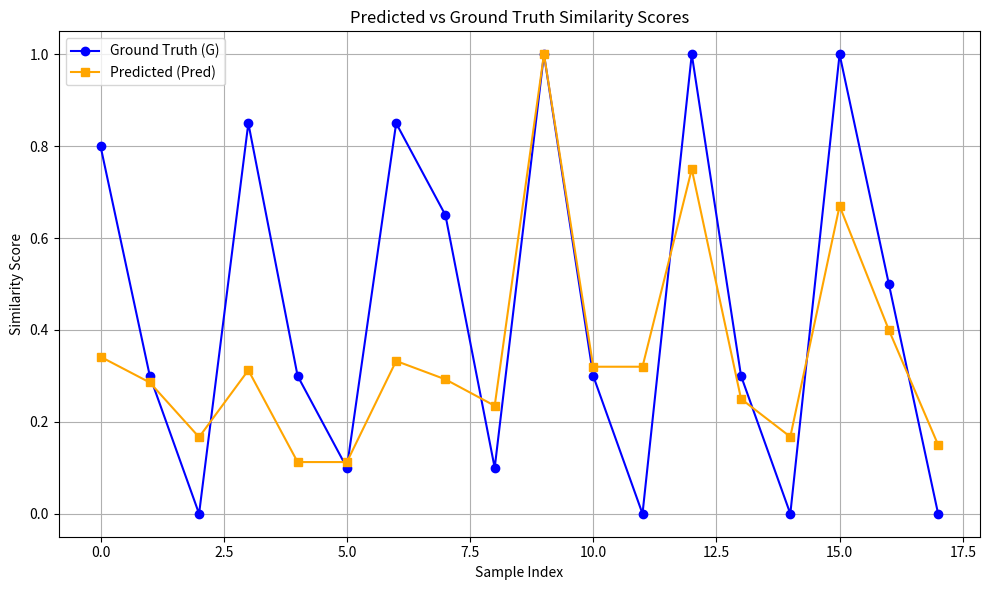
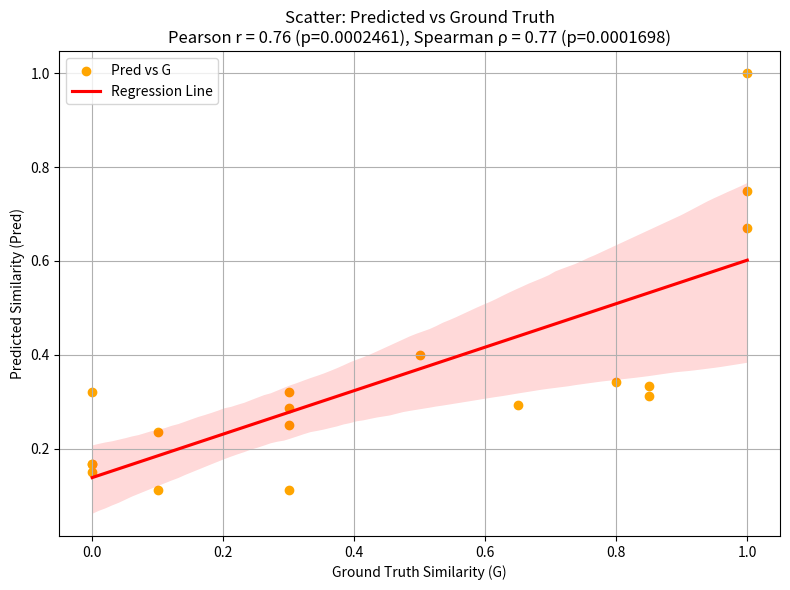

Write Python code to recreate these figures, in order.
import matplotlib.pyplot as plt
import seaborn as sns
import numpy as np
from scipy.stats import pearsonr, spearmanr

# Data
Pred = [0.3417, 0.2857, 0.1667, 0.3125, 0.1125, 0.1125, 0.3325, 0.2925, 0.235,
        1.0, 0.32, 0.32, 0.75, 0.25, 0.1675, 0.67, 0.4, 0.15]
G = [0.8, 0.3, 0.0, 0.85, 0.3, 0.1, 0.85, 0.65, 0.1,
     1.0, 0.3, 0.0, 1.0, 0.3, 0.0, 1.0, 0.5, 0.0]

x = np.arange(len(Pred))

# ----- Plot 1: Line plot comparing values -----
plt.figure(figsize=(10,6))
plt.plot(x, G, marker='o', color='blue', label='Ground Truth (G)')
plt.plot(x, Pred, marker='s', color='orange', label='Predicted (Pred)')
plt.xlabel("Sample Index")
plt.ylabel("Similarity Score")
plt.title("Predicted vs Ground Truth Similarity Scores")
plt.legend()
plt.grid(True)
plt.tight_layout()
plt.show()

# ----- Plot 2: Scatter plot with both Pearson and Spearman correlations -----
pearson_r, p_p = pearsonr(G, Pred)
spearman_rho, p_s = spearmanr(G, Pred)

plt.figure(figsize=(8,6))
plt.scatter(G, Pred, color='orange', label='Pred vs G')
sns.regplot(x=G, y=Pred, scatter=False, color='red', label='Regression Line')
plt.xlabel("Ground Truth Similarity (G)")
plt.ylabel("Predicted Similarity (Pred)")
plt.title("Scatter: Predicted vs Ground Truth\n"
          f"Pearson r = {pearson_r:.2f} (p={p_p:.4g}), "
          f"Spearman ρ = {spearman_rho:.2f} (p={p_s:.4g})")
plt.legend()
plt.grid(True)
plt.tight_layout()
plt.show()
